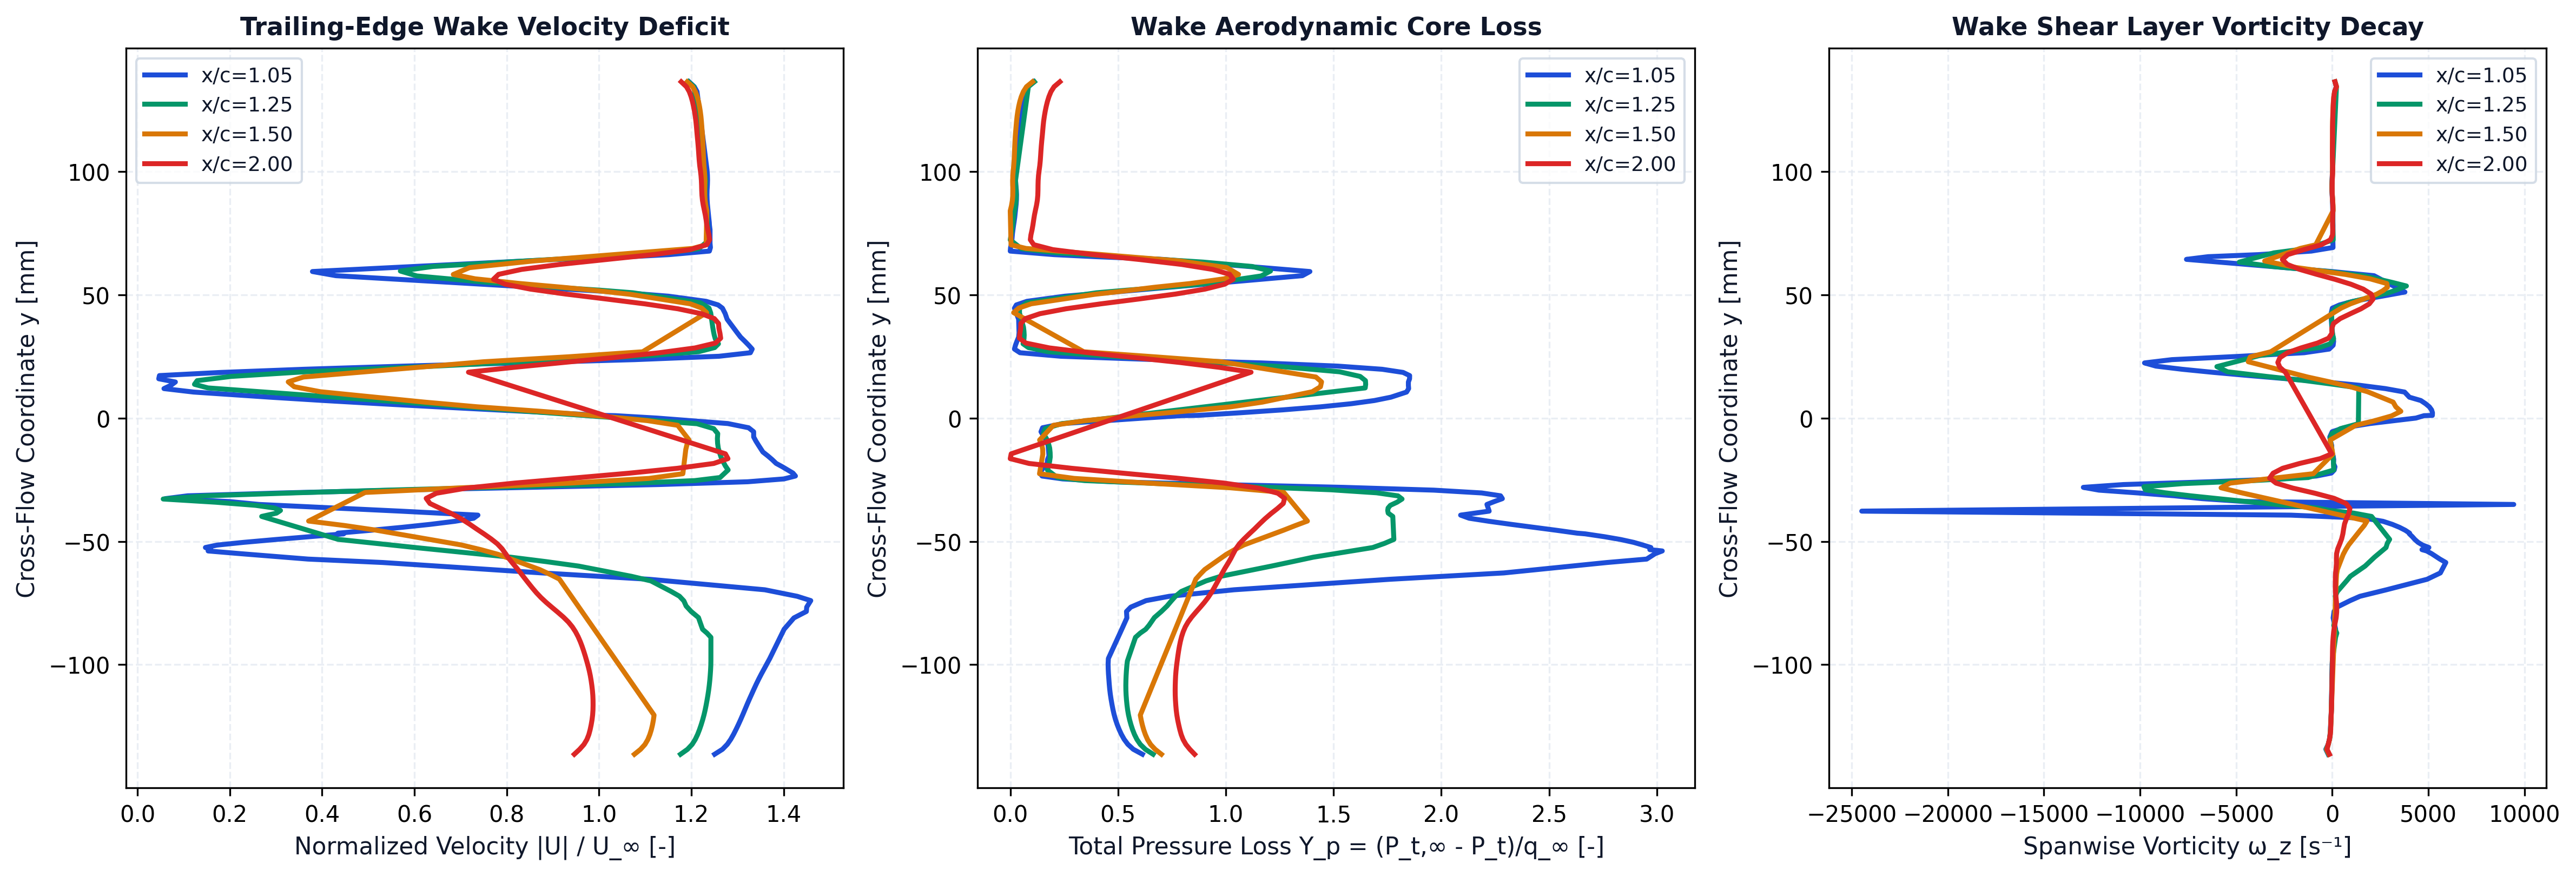

Data behind this chart, as committed beside it:
station_x_c, station_label, x, y, u, v, u_mag, u_deficit, vorticity, total_pressure, total_pressure_loss, temperature
1.05, x/c=1.05, 0.1045, -0.1363, 62.53, 0.1731, 62.53, 0, -209.3, 1390, 0.09231, 293.3
1.05, x/c=1.05, 0.1045, -0.1343, 63.38, 0.4935, 63.38, 0, -332.3, 1455, 0.04996, 293.3
1.05, x/c=1.05, 0.1046, -0.1323, 63.9, 0.8433, 63.91, 0, -205.9, 1493, 0.02474, 293.3
1.05, x/c=1.05, 0.1046, -0.1303, 64.27, 1.175, 64.28, 0, -143.9, 1520, 0.007673, 293.3
1.05, x/c=1.05, 0.1046, -0.1282, 64.57, 1.534, 64.58, 0, -112.6, 1539, -0.005239, 293.3
1.05, x/c=1.05, 0.1046, -0.1262, 64.83, 1.882, 64.86, 0, -94.09, 1556, -0.01587, 293.3
1.05, x/c=1.05, 0.1047, -0.1242, 65.08, 2.248, 65.11, 0, -80.95, 1569, -0.02497, 293.3
1.05, x/c=1.05, 0.1047, -0.1222, 65.31, 2.614, 65.36, 0, -67.03, 1581, -0.03277, 293.3
1.05, x/c=1.05, 0.1047, -0.1201, 65.53, 3, 65.6, 0, -54.87, 1591, -0.03918, 293.3
1.05, x/c=1.05, 0.1047, -0.1181, 65.74, 3.393, 65.82, 0, -45.55, 1599, -0.04441, 293.3
1.05, x/c=1.05, 0.1048, -0.1161, 65.94, 3.8, 66.05, 0, -40.19, 1606, -0.04891, 293.3
1.05, x/c=1.05, 0.1048, -0.114, 66.16, 4.22, 66.29, 0, -35.49, 1612, -0.05297, 293.3
1.05, x/c=1.05, 0.1049, -0.112, 66.37, 4.662, 66.54, 0, -30.24, 1618, -0.05655, 293.3
1.05, x/c=1.05, 0.1049, -0.1099, 66.59, 5.12, 66.78, 0, -23.47, 1622, -0.05936, 293.3
1.05, x/c=1.05, 0.105, -0.1079, 66.8, 5.603, 67.04, 0, -19.62, 1625, -0.06152, 293.3
1.05, x/c=1.05, 0.1051, -0.1058, 67.03, 6.11, 67.31, 0, -17.54, 1628, -0.06337, 293.3
1.05, x/c=1.05, 0.1052, -0.1038, 67.27, 6.649, 67.59, 0, -15.28, 1631, -0.06509, 293.3
1.05, x/c=1.05, 0.1053, -0.1017, 67.51, 7.217, 67.89, 0, -9.415, 1633, -0.0663, 293.3
1.05, x/c=1.05, 0.1054, -0.0996, 67.75, 7.827, 68.2, 0, -0.5965, 1633, -0.06668, 293.3
1.05, x/c=1.05, 0.1055, -0.09751, 67.98, 8.472, 68.5, 0, 19.3, 1632, -0.06558, 293.3
1.05, x/c=1.05, 0.1051, -0.08561, 68.89, 12.72, 70.06, 0, 177.7, 1536, -0.003211, 293.3
1.05, x/c=1.05, 0.1053, -0.08104, 69.46, 15.24, 71.12, 0, 47.84, 1500, 0.02032, 293.2
1.05, x/c=1.05, 0.1045, -0.07842, 70.53, 16.65, 72.47, 0, 95.46, 1503, 0.01855, 293.2
1.05, x/c=1.05, 0.1054, -0.07666, 70.2, 18.12, 72.5, 0, 249.9, 1472, 0.03857, 293.2
1.05, x/c=1.05, 0.1046, -0.07402, 70.23, 19.7, 72.95, 0, 934.4, 1364, 0.1094, 293.2
1.05, x/c=1.05, 0.1055, -0.07228, 68.29, 21.1, 71.48, 0, 1440, 1199, 0.2169, 293.2
1.05, x/c=1.05, 0.1049, -0.06963, 64.42, 21.66, 67.97, 0, 2822, 739, 0.5174, 293.3
1.05, x/c=1.05, 0.1053, -0.06538, 51.38, 20.87, 55.46, 0, 4934, -367, 1.24, 293.5
1.05, x/c=1.05, 0.1048, -0.0628, 39.95, 18.01, 43.82, 6.177, 5626, -1178, 1.769, 293.7
1.05, x/c=1.05, 0.1056, -0.05858, 22.45, 14.22, 26.58, 23.42, 5910, -1911, 2.248, 293.9
1.05, x/c=1.05, 0.1046, -0.05719, 14.63, 11.31, 18.49, 31.51, 5602, -2193, 2.432, 294
1.05, x/c=1.05, 0.1051, -0.05499, 5.98, 9.425, 11.16, 38.84, 5171, -2253, 2.471, 294
1.05, x/c=1.05, 0.1046, -0.0539, 1.028, 7.594, 7.663, 42.34, 4913, -2304, 2.504, 294.1
1.05, x/c=1.05, 0.1055, -0.05336, 0.2501, 7.946, 7.95, 42.05, 4669, -2215, 2.447, 294
1.05, x/c=1.05, 0.1052, -0.0525, -3.296, 6.59, 7.368, 42.63, 5029, -2223, 2.452, 294
1.05, x/c=1.05, 0.1051, -0.05151, -7.05, 4.984, 8.633, 41.37, 4701, -2167, 2.415, 294
1.05, x/c=1.05, 0.105, -0.0504, -11, 3.378, 11.51, 38.49, 4468, -2100, 2.371, 294
1.05, x/c=1.05, 0.1048, -0.04926, -14.87, 1.603, 14.96, 35.04, 4302, -2009, 2.312, 294
1.05, x/c=1.05, 0.1046, -0.04812, -18.63, -0.2094, 18.63, 31.37, 4170, -1893, 2.236, 294
1.05, x/c=1.05, 0.1044, -0.04696, -22.26, -1.961, 22.35, 27.65, 4016, -1756, 2.147, 294
1.05, x/c=1.05, 0.1055, -0.04668, -21.69, -1.122, 21.72, 28.28, 4028, -1700, 2.11, 293.9
1.05, x/c=1.05, 0.1053, -0.04551, -25.13, -2.8, 25.29, 24.71, 3801, -1551, 2.013, 293.9
1.05, x/c=1.05, 0.1052, -0.04432, -28.31, -4.437, 28.66, 21.34, 3501, -1392, 1.909, 293.8
1.05, x/c=1.05, 0.105, -0.04311, -31.15, -6.027, 31.73, 18.27, 3126, -1230, 1.803, 293.8
1.05, x/c=1.05, 0.1049, -0.04188, -33.53, -7.609, 34.38, 15.62, 2643, -1074, 1.701, 293.7
1.05, x/c=1.05, 0.1047, -0.04063, -35.3, -8.975, 36.43, 13.57, 1701, -931.8, 1.609, 293.6
1.05, x/c=1.05, 0.1046, -0.03937, -35.37, -10.48, 36.89, 13.11, -2147, -870.8, 1.569, 293.5
1.05, x/c=1.05, 0.1055, -0.03775, -27.33, -7.991, 28.47, 21.53, -24477, -1074, 1.701, 293.4
1.05, x/c=1.05, 0.1052, -0.03504, -13.18, 0.2527, 13.18, 36.82, 9445, -1058, 1.691, 293.3
1.05, x/c=1.05, 0.1053, -0.03386, -9.907, 0.76, 9.936, 40.06, -4573, -1111, 1.725, 293.3
1.05, x/c=1.05, 0.1053, -0.03269, -2.935, 0.7477, 3.028, 46.97, -6770, -1168, 1.762, 293.3
1.05, x/c=1.05, 0.1054, -0.03153, 5.41, 0.7452, 5.461, 44.54, -8209, -1154, 1.754, 293.2
1.05, x/c=1.05, 0.1054, -0.03038, 15.58, 0.7823, 15.6, 34.4, -10100, -1021, 1.667, 293.1
1.05, x/c=1.05, 0.1055, -0.02924, 28.04, 0.9758, 28.06, 21.94, -12138, -680.7, 1.445, 293
1.05, x/c=1.05, 0.1054, -0.02811, 42.49, 1.474, 42.52, 7.485, -12948, -40.09, 1.026, 293
1.05, x/c=1.05, 0.1054, -0.02698, 56.43, 2.164, 56.47, 0, -10866, 833.5, 0.4557, 293
1.05, x/c=1.05, 0.1053, -0.02584, 66.06, 2.717, 66.11, 0, -6371, 1595, -0.04148, 293.1
1.05, x/c=1.05, 0.1053, -0.02469, 69.98, 3.031, 70.04, 0, -2626, 1957, -0.278, 293.1
1.05, x/c=1.05, 0.1052, -0.02351, 71.2, 3.379, 71.28, 0, -823.1, 2103, -0.3733, 293.1
1.05, x/c=1.05, 0.1051, -0.02231, 70.93, 3.532, 71.01, 0, -45.29, 2117, -0.3827, 293.1
... 378 more rows
